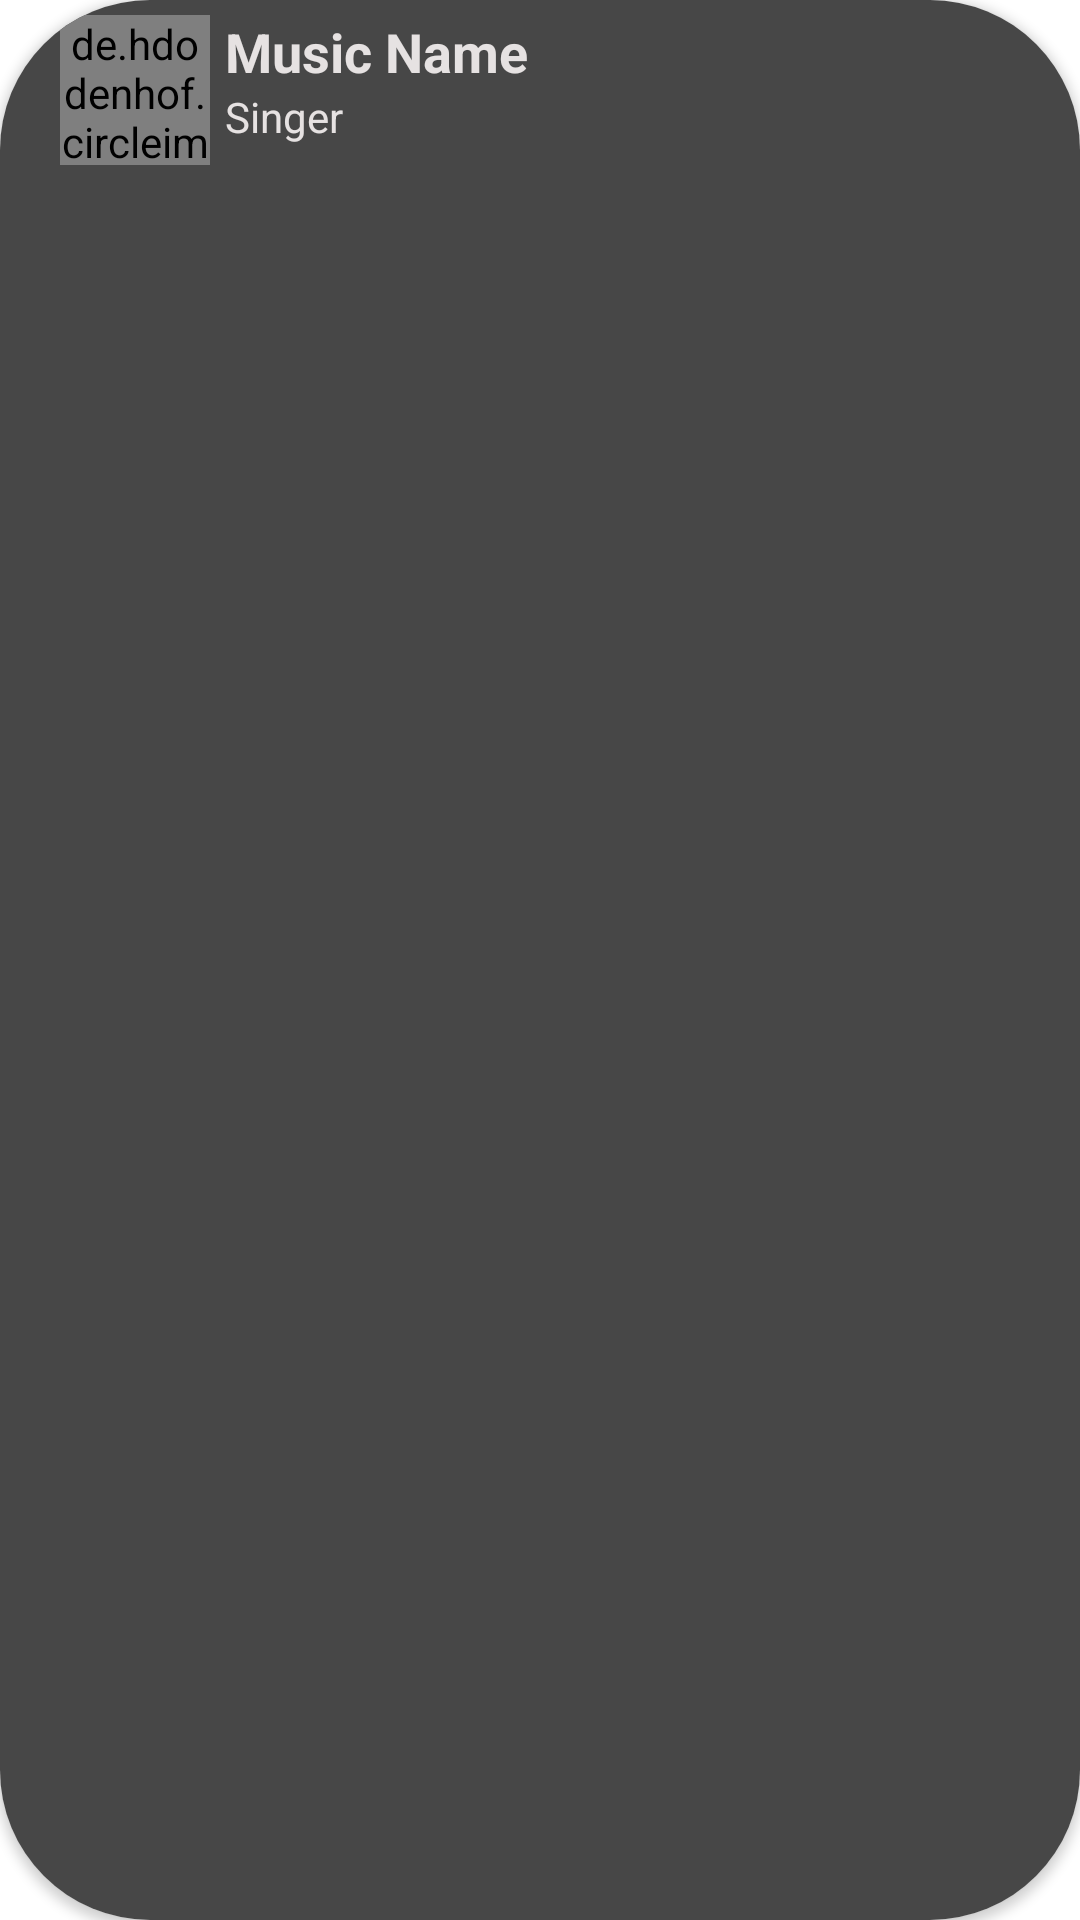

Layout XML and referenced resources for this Android screen:
<!-- AndroidManifest.xml: application theme Theme.Musicplayermockproject -->
<!-- res/layout/list_music_item.xml -->
<?xml version="1.0" encoding="utf-8"?>
<androidx.cardview.widget.CardView xmlns:android="http://schemas.android.com/apk/res/android"
    xmlns:app="http://schemas.android.com/apk/res-auto"
    android:layout_width="match_parent"
    android:layout_height="@dimen/list_music_item_height"
    app:cardCornerRadius="50dp"
    android:layout_marginBottom="@dimen/margin_10dp">

    <LinearLayout
        android:layout_width="match_parent"
        android:layout_height="match_parent"
        android:background="@color/colorItemList"
        android:orientation="horizontal">

        <de.hdodenhof.circleimageview.CircleImageView
            android:id="@+id/imgMusicItem"
            android:layout_width="@dimen/list_music_item_image_side"
            android:layout_height="@dimen/list_music_item_image_side"
            android:layout_marginTop="@dimen/margin_5dp"
            android:layout_marginStart="@dimen/margin_20dp"
            android:src="@mipmap/ic_launcher" />

        <LinearLayout
            android:layout_width="wrap_content"
            android:layout_height="match_parent"
            android:layout_margin="@dimen/list_music_item_image_margin"
            android:orientation="vertical">

            <TextView
                android:id="@+id/tvNameMusicItem"
                android:layout_width="wrap_content"
                android:layout_height="wrap_content"
                android:textStyle="bold"
                android:text="@string/music_name"
                android:textColor="@color/colorPrimaryText"
                android:textSize="18sp" />

            <TextView
                android:id="@+id/tvArtistMusicItem"
                android:layout_width="wrap_content"
                android:layout_height="wrap_content"
                android:text="@string/singer"
                android:textColor="@color/colorPrimaryText" />
        </LinearLayout>
    </LinearLayout>
</androidx.cardview.widget.CardView>
<!-- resources referenced by this layout -->
<resources>
  <color name="colorItemList">#F8424242</color>
  <color name="colorPrimaryText">#E6E2E2</color>
  <dimen name="list_music_item_height">60dp</dimen>
  <dimen name="list_music_item_image_margin">5dp</dimen>
  <dimen name="list_music_item_image_side">50dp</dimen>
  <dimen name="margin_10dp">10dp</dimen>
  <dimen name="margin_20dp">20dp</dimen>
  <dimen name="margin_5dp">5dp</dimen>
  <string name="music_name">Music Name</string>
  <string name="singer">Singer</string>
  <style name="Theme.Musicplayermockproject" parent="Theme.MaterialComponents.DayNight.DarkActionBar">
          
          <item name="colorPrimary">#FF9C00</item>
          <item name="colorPrimaryVariant">@color/purple_700</item>
          <item name="colorOnPrimary">@color/white</item>
          
          <item name="colorSecondary">@color/teal_200</item>
          <item name="colorSecondaryVariant">@color/teal_700</item>
          <item name="colorOnSecondary">@color/black</item>
          
          <item name="android:statusBarColor" tools:targetApi="l">?attr/colorPrimaryVariant</item>
          
      </style>
  <color name="purple_700">#FF3700B3</color>
  <color name="white">#FFFFFFFF</color>
  <color name="teal_200">#FF03DAC5</color>
  <color name="teal_700">#FF018786</color>
  <color name="black">#FF000000</color>
</resources>
